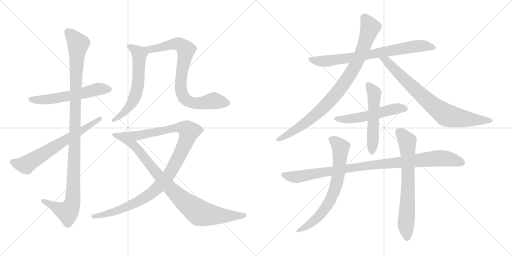
t = 0.00 s
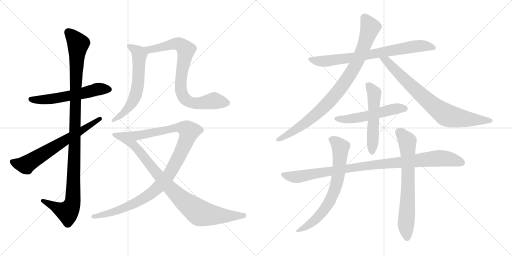
t = 2.64 s
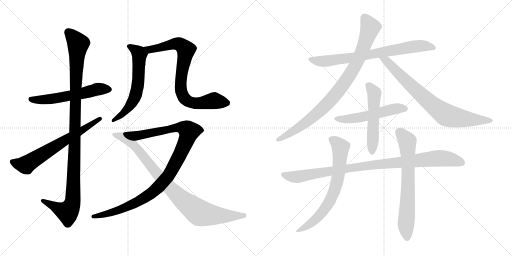
t = 5.27 s
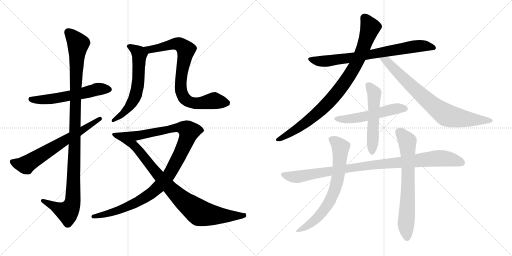
t = 7.91 s
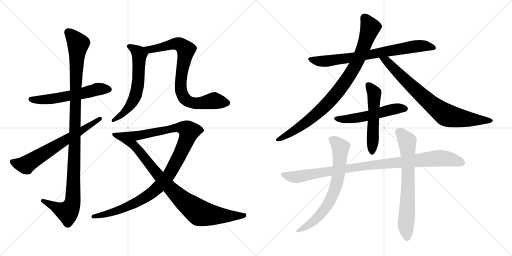
t = 10.54 s
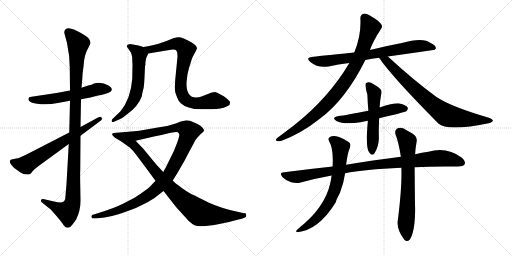
t = 13.18 s

The animated SVG that drew these frames (rendered in a browser with its animation timeline set to each time). Animation: 15 CSS @keyframes rules; one cycle of 13.18 s.

<svg version="1.1" viewBox="0 0 2048 1024" xmlns="http://www.w3.org/2000/svg">
  <g stroke="lightgray" stroke-dasharray="1,1" stroke-width="1" transform="scale(4, 4)">
    <line x1="0" y1="0" x2="256" y2="256"></line>
    <line x1="256" y1="0" x2="0" y2="256"></line>
    <line x1="128" y1="0" x2="128" y2="256"></line>
    <line x1="0" y1="128" x2="256" y2="128"></line>
    <line x1="256" y1="0" x2="512" y2="256"></line>
    <line x1="512" y1="0" x2="256" y2="256"></line>
    <line x1="384" y1="0" x2="384" y2="256"></line>
    <line x1="256" y1="128" x2="512" y2="128"></line>
  </g>
<g transform="scale(1, -1) translate(0, -850)">
   <style type="text/css">
    @keyframes keyframes0 {
      from {
       stroke: black;
       stroke-dashoffset: 570;
       stroke-width: 128;
       }
       65% {
       animation-timing-function: step-end;
       stroke: black;
       stroke-dashoffset: 0;
       stroke-width: 128;
       }
       to {
       stroke: black;
       stroke-width: 1024;
       }
       }
       #make-me-a-hanzi-animation-0 {
         animation: keyframes0 0.713867s both;
         animation-delay: 0.000000s;
         animation-timing-function: linear;
       }
    @keyframes keyframes1 {
      from {
       stroke: black;
       stroke-dashoffset: 1104;
       stroke-width: 128;
       }
       78% {
       animation-timing-function: step-end;
       stroke: black;
       stroke-dashoffset: 0;
       stroke-width: 128;
       }
       to {
       stroke: black;
       stroke-width: 1024;
       }
       }
       #make-me-a-hanzi-animation-1 {
         animation: keyframes1 1.148438s both;
         animation-delay: 0.713867s;
         animation-timing-function: linear;
       }
    @keyframes keyframes2 {
      from {
       stroke: black;
       stroke-dashoffset: 660;
       stroke-width: 128;
       }
       68% {
       animation-timing-function: step-end;
       stroke: black;
       stroke-dashoffset: 0;
       stroke-width: 128;
       }
       to {
       stroke: black;
       stroke-width: 1024;
       }
       }
       #make-me-a-hanzi-animation-2 {
         animation: keyframes2 0.787109s both;
         animation-delay: 1.862305s;
         animation-timing-function: linear;
       }
    @keyframes keyframes3 {
      from {
       stroke: black;
       stroke-dashoffset: 610;
       stroke-width: 128;
       }
       67% {
       animation-timing-function: step-end;
       stroke: black;
       stroke-dashoffset: 0;
       stroke-width: 128;
       }
       to {
       stroke: black;
       stroke-width: 1024;
       }
       }
       #make-me-a-hanzi-animation-3 {
         animation: keyframes3 0.746419s both;
         animation-delay: 2.649414s;
         animation-timing-function: linear;
       }
    @keyframes keyframes4 {
      from {
       stroke: black;
       stroke-dashoffset: 806;
       stroke-width: 128;
       }
       72% {
       animation-timing-function: step-end;
       stroke: black;
       stroke-dashoffset: 0;
       stroke-width: 128;
       }
       to {
       stroke: black;
       stroke-width: 1024;
       }
       }
       #make-me-a-hanzi-animation-4 {
         animation: keyframes4 0.905924s both;
         animation-delay: 3.395833s;
         animation-timing-function: linear;
       }
    @keyframes keyframes5 {
      from {
       stroke: black;
       stroke-dashoffset: 1055;
       stroke-width: 128;
       }
       77% {
       animation-timing-function: step-end;
       stroke: black;
       stroke-dashoffset: 0;
       stroke-width: 128;
       }
       to {
       stroke: black;
       stroke-width: 1024;
       }
       }
       #make-me-a-hanzi-animation-5 {
         animation: keyframes5 1.108561s both;
         animation-delay: 4.301757s;
         animation-timing-function: linear;
       }
    @keyframes keyframes6 {
      from {
       stroke: black;
       stroke-dashoffset: 902;
       stroke-width: 128;
       }
       75% {
       animation-timing-function: step-end;
       stroke: black;
       stroke-dashoffset: 0;
       stroke-width: 128;
       }
       to {
       stroke: black;
       stroke-width: 1024;
       }
       }
       #make-me-a-hanzi-animation-6 {
         animation: keyframes6 0.984049s both;
         animation-delay: 5.410318s;
         animation-timing-function: linear;
       }
    @keyframes keyframes7 {
      from {
       stroke: black;
       stroke-dashoffset: 753;
       stroke-width: 128;
       }
       71% {
       animation-timing-function: step-end;
       stroke: black;
       stroke-dashoffset: 0;
       stroke-width: 128;
       }
       to {
       stroke: black;
       stroke-width: 1024;
       }
       }
       #make-me-a-hanzi-animation-7 {
         animation: keyframes7 0.862793s both;
         animation-delay: 6.394367s;
         animation-timing-function: linear;
       }
    @keyframes keyframes8 {
      from {
       stroke: black;
       stroke-dashoffset: 900;
       stroke-width: 128;
       }
       75% {
       animation-timing-function: step-end;
       stroke: black;
       stroke-dashoffset: 0;
       stroke-width: 128;
       }
       to {
       stroke: black;
       stroke-width: 1024;
       }
       }
       #make-me-a-hanzi-animation-8 {
         animation: keyframes8 0.982422s both;
         animation-delay: 7.257160s;
         animation-timing-function: linear;
       }
    @keyframes keyframes9 {
      from {
       stroke: black;
       stroke-dashoffset: 786;
       stroke-width: 128;
       }
       72% {
       animation-timing-function: step-end;
       stroke: black;
       stroke-dashoffset: 0;
       stroke-width: 128;
       }
       to {
       stroke: black;
       stroke-width: 1024;
       }
       }
       #make-me-a-hanzi-animation-9 {
         animation: keyframes9 0.889648s both;
         animation-delay: 8.239582s;
         animation-timing-function: linear;
       }
    @keyframes keyframes10 {
      from {
       stroke: black;
       stroke-dashoffset: 534;
       stroke-width: 128;
       }
       63% {
       animation-timing-function: step-end;
       stroke: black;
       stroke-dashoffset: 0;
       stroke-width: 128;
       }
       to {
       stroke: black;
       stroke-width: 1024;
       }
       }
       #make-me-a-hanzi-animation-10 {
         animation: keyframes10 0.684570s both;
         animation-delay: 9.129230s;
         animation-timing-function: linear;
       }
    @keyframes keyframes11 {
      from {
       stroke: black;
       stroke-dashoffset: 535;
       stroke-width: 128;
       }
       64% {
       animation-timing-function: step-end;
       stroke: black;
       stroke-dashoffset: 0;
       stroke-width: 128;
       }
       to {
       stroke: black;
       stroke-width: 1024;
       }
       }
       #make-me-a-hanzi-animation-11 {
         animation: keyframes11 0.685384s both;
         animation-delay: 9.813800s;
         animation-timing-function: linear;
       }
    @keyframes keyframes12 {
      from {
       stroke: black;
       stroke-dashoffset: 977;
       stroke-width: 128;
       }
       76% {
       animation-timing-function: step-end;
       stroke: black;
       stroke-dashoffset: 0;
       stroke-width: 128;
       }
       to {
       stroke: black;
       stroke-width: 1024;
       }
       }
       #make-me-a-hanzi-animation-12 {
         animation: keyframes12 1.045085s both;
         animation-delay: 10.499184s;
         animation-timing-function: linear;
       }
    @keyframes keyframes13 {
      from {
       stroke: black;
       stroke-dashoffset: 700;
       stroke-width: 128;
       }
       69% {
       animation-timing-function: step-end;
       stroke: black;
       stroke-dashoffset: 0;
       stroke-width: 128;
       }
       to {
       stroke: black;
       stroke-width: 1024;
       }
       }
       #make-me-a-hanzi-animation-13 {
         animation: keyframes13 0.819661s both;
         animation-delay: 11.544269s;
         animation-timing-function: linear;
       }
    @keyframes keyframes14 {
      from {
       stroke: black;
       stroke-dashoffset: 692;
       stroke-width: 128;
       }
       69% {
       animation-timing-function: step-end;
       stroke: black;
       stroke-dashoffset: 0;
       stroke-width: 128;
       }
       to {
       stroke: black;
       stroke-width: 1024;
       }
       }
       #make-me-a-hanzi-animation-14 {
         animation: keyframes14 0.813151s both;
         animation-delay: 12.363930s;
         animation-timing-function: linear;
       }
</style>
<path d="M 280.0 488.5 L 226.0 478.5 L 126.0 463.5 Q 114.0 462.5 114.0 456.5 Q 109.0 437.5 164.0 433.5 Q 195.0 430.5 231.0 438.5 L 280.0 447.5 L 324.0 453.5 L 362.0 460.5 L 388.0 467.5 Q 424.0 473.5 442.0 483.5 Q 456.0 495.5 434.0 508.5 Q 407.0 523.5 376.0 516.5 Q 367.0 511.5 353.0 508.5 L 326.0 499.5 L 280.0 488.5 Z" fill="lightgray"></path> 
<path d="M 257.0 719.5 L 268.0 678.5 Q 279.0 627.5 279.0 580.5 L 280.0 488.5 L 280.0 447.5 L 277.0 320.5 L 275.0 274.5 L 266.0 115.5 L 262.0 67.5 Q 262.0 40.5 244.0 40.5 Q 233.0 40.5 216.0 44.5 L 173.0 54.5 Q 165.0 54.5 164.0 50.5 Q 161.0 46.5 168.0 40.5 L 203.0 12.5 L 226.0 -13.5 Q 248.0 -39.5 254.0 -49.5 Q 261.0 -59.5 268.0 -60.5 Q 276.0 -61.5 282.0 -56.5 Q 288.0 -51.5 304.0 -28.5 Q 322.0 6.5 322.0 48.5 L 321.0 108.5 Q 320.0 149.5 321.0 171.5 L 322.0 307.5 L 322.0 342.5 L 324.0 453.5 L 326.0 499.5 L 329.0 534.5 Q 330.0 563.5 334.0 583.5 Q 337.0 634.5 353.0 658.5 L 362.0 677.5 Q 362.0 683.5 357.0 693.5 Q 352.0 702.5 322.0 719.5 Q 293.0 736.5 275.0 737.5 Q 257.0 737.5 257.0 719.5 Z" fill="lightgray"></path> 
<path d="M 277.0 320.5 L 102.0 230.5 Q 85.0 224.5 80.0 220.5 Q 71.0 217.5 65.0 216.5 L 51.0 213.5 Q 44.0 212.5 42.0 210.5 Q 37.0 204.5 42.0 196.5 Q 44.0 192.5 57.0 178.5 L 82.0 160.5 Q 100.0 147.5 121.0 154.5 Q 123.0 154.5 130.0 165.5 Q 136.0 172.5 153.0 185.5 L 275.0 274.5 L 322.0 307.5 L 401.0 366.5 Q 411.0 372.5 406.0 380.5 Q 403.0 385.5 392.0 380.5 L 322.0 342.5 L 277.0 320.5 Z" fill="lightgray"></path> 
<path d="M 530.0 589.5 L 529.0 535.5 Q 523.0 455.5 482.0 405.5 L 452.0 376.5 Q 445.0 372.5 447.0 364.5 Q 450.0 359.5 458.0 364.5 L 474.0 371.5 Q 486.0 375.5 507.0 392.5 Q 552.0 423.5 567.0 464.5 Q 570.0 483.5 575.0 501.5 Q 577.0 517.5 578.0 540.5 L 580.0 584.5 Q 582.0 590.5 582.0 603.5 Q 582.0 616.5 593.0 636.5 C 602.0 654.5 602.0 654.5 574.0 662.5 L 554.0 668.5 Q 538.0 672.5 520.0 674.5 Q 498.0 670.5 514.0 654.5 L 523.0 641.5 L 526.0 633.5 Q 529.0 625.5 529.0 611.5 L 530.0 589.5 Z" fill="lightgray"></path> 
<path d="M 593.0 636.5 L 671.0 649.5 Q 701.0 654.5 705.0 648.5 Q 710.0 642.5 710.0 623.5 L 701.0 532.5 Q 698.0 494.5 701.0 481.5 Q 705.0 467.5 714.0 448.5 Q 727.0 424.5 778.0 414.5 Q 836.0 411.5 866.0 414.5 Q 897.0 417.5 918.0 430.5 Q 920.0 438.5 920.0 441.5 Q 921.0 444.5 910.0 453.5 Q 903.0 461.5 882.0 472.5 Q 866.0 482.5 860.0 482.5 Q 855.0 482.5 847.0 480.5 L 806.0 464.5 Q 796.0 460.5 784.0 460.5 Q 746.0 460.5 746.0 516.5 Q 746.0 522.5 750.0 553.5 L 756.0 578.5 L 767.0 613.5 Q 770.0 622.5 779.0 638.5 Q 788.0 654.5 788.0 657.5 Q 787.0 671.5 754.0 687.5 Q 736.0 696.5 724.0 700.5 Q 712.0 703.5 693.0 697.5 L 666.0 686.5 Q 634.0 673.5 597.0 666.5 L 574.0 662.5 C 544.0 657.5 563.0 631.5 593.0 636.5 Z" fill="lightgray"></path> 
<path d="M 691.0 128.5 L 703.0 147.5 Q 706.0 151.5 724.0 183.5 Q 743.0 215.5 744.0 219.5 L 782.0 290.5 Q 798.0 311.5 808.0 318.5 L 816.0 326.5 Q 817.0 339.5 790.0 354.5 L 767.0 364.5 Q 761.0 368.5 750.0 368.5 Q 739.0 369.5 706.0 357.5 Q 674.0 345.5 631.0 340.5 L 557.0 327.5 L 526.0 324.5 Q 511.0 324.5 503.0 322.5 C 473.0 319.5 513.0 280.5 542.0 287.5 L 616.0 304.5 Q 620.0 304.5 666.0 315.5 Q 712.0 326.5 714.0 318.5 Q 718.0 314.5 717.0 309.5 Q 717.0 304.5 710.0 283.5 L 696.0 247.5 L 662.0 178.5 Q 659.0 174.5 653.0 162.5 L 622.0 127.5 L 604.0 108.5 Q 595.0 97.5 568.0 79.5 Q 542.0 61.5 536.0 58.5 L 496.0 37.5 Q 459.0 18.5 394.0 -1.5 L 378.0 -6.5 Q 363.0 -8.5 366.0 -17.5 Q 366.0 -24.5 380.0 -23.5 L 392.0 -22.5 Q 442.0 -19.5 506.0 4.5 Q 542.0 15.5 576.0 34.5 Q 610.0 52.5 623.0 62.5 L 654.0 86.5 L 691.0 128.5 Z" fill="lightgray"></path> 
<path d="M 985.0 -11.5 Q 985.0 -1.5 976.0 -2.5 L 950.0 3.5 Q 887.0 16.5 836.0 39.5 L 774.0 70.5 Q 762.0 74.5 733.0 94.5 L 710.0 111.5 Q 706.0 113.5 691.0 128.5 L 653.0 162.5 L 625.0 192.5 L 574.0 254.5 Q 544.0 286.5 542.0 287.5 C 521.0 308.5 507.0 322.5 503.0 322.5 L 454.0 318.5 Q 440.0 313.5 461.0 298.5 Q 469.0 295.5 488.0 282.5 L 519.0 260.5 Q 530.0 251.5 549.0 225.5 Q 569.0 199.5 622.0 127.5 L 654.0 86.5 L 705.0 21.5 L 754.0 -32.5 Q 768.0 -45.5 778.0 -50.5 Q 789.0 -55.5 808.0 -54.5 Q 827.0 -53.5 832.0 -52.5 L 857.0 -49.5 L 882.0 -44.5 Q 909.0 -40.5 942.0 -30.5 L 970.0 -23.5 Q 987.0 -19.5 985.0 -11.5 Z" fill="lightgray"></path> 
<path d="M 1551.5 624.5 Q 1644.5 637.5 1739.5 651.5 Q 1740.5 654.5 1743.5 656.5 Q 1744.5 668.5 1722.5 678.5 Q 1692.5 702.5 1607.5 678.5 Q 1543.5 666.5 1479.5 650.5 L 1416.5 640.5 Q 1262.5 625.5 1248.5 622.5 Q 1220.5 619.5 1241.5 602.5 Q 1271.5 577.5 1314.5 584.5 Q 1351.5 593.5 1397.5 598.5 L 1461.5 610.5 Q 1486.5 616.5 1516.5 619.5 L 1551.5 624.5 Z" fill="lightgray"></path> 
<path d="M 1479.5 650.5 Q 1492.5 686.5 1522.5 732.5 Q 1531.5 742.5 1525.5 752.5 Q 1519.5 764.5 1487.5 783.5 Q 1465.5 796.5 1455.5 795.5 Q 1440.5 792.5 1441.5 775.5 Q 1445.5 709.5 1417.5 641.5 Q 1416.5 641.5 1416.5 640.5 L 1397.5 598.5 Q 1313.5 457.5 1177.5 350.5 Q 1146.5 326.5 1107.5 297.5 Q 1100.5 290.5 1106.5 286.5 Q 1113.5 283.5 1126.5 287.5 Q 1207.5 318.5 1276.5 373.5 Q 1381.5 449.5 1461.5 610.5 L 1479.5 650.5 Z" fill="lightgray"></path> 
<path d="M 1516.5 619.5 Q 1562.5 549.5 1753.5 356.5 Q 1789.5 323.5 1959.5 358.5 Q 1969.5 362.5 1971.5 367.5 Q 1971.5 373.5 1955.5 379.5 Q 1801.5 424.5 1744.5 463.5 Q 1654.5 529.5 1551.5 624.5 C 1529.5 644.5 1499.5 644.5 1516.5 619.5 Z" fill="lightgray"></path> 
<path d="M 1516.5 377.5 Q 1619.5 401.5 1626.5 406.5 Q 1633.5 413.5 1630.5 420.5 Q 1623.5 430.5 1598.5 436.5 Q 1577.5 439.5 1518.5 420.5 L 1473.5 407.5 Q 1383.5 389.5 1354.5 386.5 Q 1323.5 380.5 1345.5 366.5 Q 1376.5 350.5 1442.5 361.5 Q 1455.5 364.5 1471.5 367.5 L 1516.5 377.5 Z" fill="lightgray"></path> 
<path d="M 1471.5 367.5 Q 1462.5 270.5 1473.5 246.5 Q 1476.5 242.5 1480.5 236.5 Q 1487.5 226.5 1497.5 236.5 Q 1516.5 266.5 1515.5 302.5 Q 1514.5 324.5 1516.5 377.5 L 1518.5 420.5 Q 1519.5 445.5 1524.5 471.5 Q 1530.5 490.5 1513.5 501.5 Q 1498.5 511.5 1484.5 519.5 Q 1474.5 523.5 1464.5 518.5 Q 1457.5 514.5 1469.5 471.5 Q 1470.5 440.5 1473.5 407.5 L 1471.5 367.5 Z" fill="lightgray"></path> 
<path d="M 1658.5 181.5 Q 1713.5 184.5 1776.5 184.5 Q 1806.5 183.5 1832.5 184.5 Q 1853.5 184.5 1858.5 193.5 Q 1864.5 205.5 1847.5 219.5 Q 1787.5 264.5 1713.5 243.5 Q 1688.5 240.5 1660.5 233.5 L 1603.5 223.5 Q 1503.5 211.5 1384.5 191.5 L 1330.5 184.5 Q 1237.5 174.5 1136.5 161.5 Q 1114.5 160.5 1130.5 141.5 Q 1145.5 126.5 1164.5 121.5 Q 1186.5 115.5 1202.5 120.5 Q 1260.5 136.5 1326.5 148.5 L 1380.5 157.5 Q 1455.5 172.5 1605.5 179.5 L 1658.5 181.5 Z" fill="lightgray"></path> 
<path d="M 1384.5 191.5 Q 1390.5 239.5 1399.5 259.5 Q 1406.5 277.5 1391.5 284.5 Q 1343.5 312.5 1321.5 303.5 Q 1309.5 299.5 1316.5 285.5 Q 1334.5 255.5 1330.5 184.5 L 1326.5 148.5 Q 1314.5 40.5 1216.5 -44.5 Q 1203.5 -54.5 1189.5 -67.5 Q 1179.5 -76.5 1189.5 -78.5 Q 1274.5 -69.5 1342.5 40.5 Q 1345.5 52.5 1359.5 78.5 Q 1374.5 115.5 1380.5 157.5 L 1384.5 191.5 Z" fill="lightgray"></path> 
<path d="M 1605.5 179.5 Q 1608.5 107.5 1592.5 -21.5 Q 1582.5 -66.5 1617.5 -108.5 Q 1627.5 -120.5 1639.5 -107.5 Q 1660.5 -74.5 1660.5 14.5 Q 1659.5 47.5 1658.5 181.5 L 1660.5 233.5 Q 1661.5 255.5 1665.5 277.5 Q 1672.5 302.5 1649.5 316.5 Q 1631.5 326.5 1612.5 337.5 Q 1597.5 341.5 1587.5 335.5 Q 1577.5 328.5 1582.5 311.5 Q 1594.5 281.5 1603.5 223.5 L 1605.5 179.5 Z" fill="lightgray"></path> 
      <clipPath id="make-me-a-hanzi-clip-0">
      <path d="M 280.0 488.5 L 226.0 478.5 L 126.0 463.5 Q 114.0 462.5 114.0 456.5 Q 109.0 437.5 164.0 433.5 Q 195.0 430.5 231.0 438.5 L 280.0 447.5 L 324.0 453.5 L 362.0 460.5 L 388.0 467.5 Q 424.0 473.5 442.0 483.5 Q 456.0 495.5 434.0 508.5 Q 407.0 523.5 376.0 516.5 Q 367.0 511.5 353.0 508.5 L 326.0 499.5 L 280.0 488.5 Z" fill="lightgray"></path>
      </clipPath>
      <path clip-path="url(#make-me-a-hanzi-clip-0)" d="M 124.0 453.5 L 154.0 449.5 L 207.0 454.5 L 314.0 473.5 L 387.0 493.5 L 433.0 494.5 " fill="none" id="make-me-a-hanzi-animation-0" stroke-dasharray="442 884" stroke-linecap="round"></path>

      <clipPath id="make-me-a-hanzi-clip-1">
      <path d="M 257.0 719.5 L 268.0 678.5 Q 279.0 627.5 279.0 580.5 L 280.0 488.5 L 280.0 447.5 L 277.0 320.5 L 275.0 274.5 L 266.0 115.5 L 262.0 67.5 Q 262.0 40.5 244.0 40.5 Q 233.0 40.5 216.0 44.5 L 173.0 54.5 Q 165.0 54.5 164.0 50.5 Q 161.0 46.5 168.0 40.5 L 203.0 12.5 L 226.0 -13.5 Q 248.0 -39.5 254.0 -49.5 Q 261.0 -59.5 268.0 -60.5 Q 276.0 -61.5 282.0 -56.5 Q 288.0 -51.5 304.0 -28.5 Q 322.0 6.5 322.0 48.5 L 321.0 108.5 Q 320.0 149.5 321.0 171.5 L 322.0 307.5 L 322.0 342.5 L 324.0 453.5 L 326.0 499.5 L 329.0 534.5 Q 330.0 563.5 334.0 583.5 Q 337.0 634.5 353.0 658.5 L 362.0 677.5 Q 362.0 683.5 357.0 693.5 Q 352.0 702.5 322.0 719.5 Q 293.0 736.5 275.0 737.5 Q 257.0 737.5 257.0 719.5 Z" fill="lightgray"></path>
      </clipPath>
      <path clip-path="url(#make-me-a-hanzi-clip-1)" d="M 273.0 721.5 L 313.0 673.5 L 303.0 527.5 L 290.0 41.5 L 270.0 2.5 L 171.0 47.5 " fill="none" id="make-me-a-hanzi-animation-1" stroke-dasharray="976 1952" stroke-linecap="round"></path>

      <clipPath id="make-me-a-hanzi-clip-2">
      <path d="M 277.0 320.5 L 102.0 230.5 Q 85.0 224.5 80.0 220.5 Q 71.0 217.5 65.0 216.5 L 51.0 213.5 Q 44.0 212.5 42.0 210.5 Q 37.0 204.5 42.0 196.5 Q 44.0 192.5 57.0 178.5 L 82.0 160.5 Q 100.0 147.5 121.0 154.5 Q 123.0 154.5 130.0 165.5 Q 136.0 172.5 153.0 185.5 L 275.0 274.5 L 322.0 307.5 L 401.0 366.5 Q 411.0 372.5 406.0 380.5 Q 403.0 385.5 392.0 380.5 L 322.0 342.5 L 277.0 320.5 Z" fill="lightgray"></path>
      </clipPath>
      <path clip-path="url(#make-me-a-hanzi-clip-2)" d="M 49.0 203.5 L 102.0 191.5 L 399.0 375.5 " fill="none" id="make-me-a-hanzi-animation-2" stroke-dasharray="532 1064" stroke-linecap="round"></path>

      <clipPath id="make-me-a-hanzi-clip-3">
      <path d="M 530.0 589.5 L 529.0 535.5 Q 523.0 455.5 482.0 405.5 L 452.0 376.5 Q 445.0 372.5 447.0 364.5 Q 450.0 359.5 458.0 364.5 L 474.0 371.5 Q 486.0 375.5 507.0 392.5 Q 552.0 423.5 567.0 464.5 Q 570.0 483.5 575.0 501.5 Q 577.0 517.5 578.0 540.5 L 580.0 584.5 Q 582.0 590.5 582.0 603.5 Q 582.0 616.5 593.0 636.5 C 602.0 654.5 602.0 654.5 574.0 662.5 L 554.0 668.5 Q 538.0 672.5 520.0 674.5 Q 498.0 670.5 514.0 654.5 L 523.0 641.5 L 526.0 633.5 Q 529.0 625.5 529.0 611.5 L 530.0 589.5 Z" fill="lightgray"></path>
      </clipPath>
      <path clip-path="url(#make-me-a-hanzi-clip-3)" d="M 517.0 664.5 L 558.0 633.5 L 550.0 501.5 L 542.0 467.5 L 525.0 433.5 L 493.0 396.5 L 453.0 369.5 " fill="none" id="make-me-a-hanzi-animation-3" stroke-dasharray="482 964" stroke-linecap="round"></path>

      <clipPath id="make-me-a-hanzi-clip-4">
      <path d="M 593.0 636.5 L 671.0 649.5 Q 701.0 654.5 705.0 648.5 Q 710.0 642.5 710.0 623.5 L 701.0 532.5 Q 698.0 494.5 701.0 481.5 Q 705.0 467.5 714.0 448.5 Q 727.0 424.5 778.0 414.5 Q 836.0 411.5 866.0 414.5 Q 897.0 417.5 918.0 430.5 Q 920.0 438.5 920.0 441.5 Q 921.0 444.5 910.0 453.5 Q 903.0 461.5 882.0 472.5 Q 866.0 482.5 860.0 482.5 Q 855.0 482.5 847.0 480.5 L 806.0 464.5 Q 796.0 460.5 784.0 460.5 Q 746.0 460.5 746.0 516.5 Q 746.0 522.5 750.0 553.5 L 756.0 578.5 L 767.0 613.5 Q 770.0 622.5 779.0 638.5 Q 788.0 654.5 788.0 657.5 Q 787.0 671.5 754.0 687.5 Q 736.0 696.5 724.0 700.5 Q 712.0 703.5 693.0 697.5 L 666.0 686.5 Q 634.0 673.5 597.0 666.5 L 574.0 662.5 C 544.0 657.5 563.0 631.5 593.0 636.5 Z" fill="lightgray"></path>
      </clipPath>
      <path clip-path="url(#make-me-a-hanzi-clip-4)" d="M 580.0 660.5 L 600.0 651.5 L 695.0 674.5 L 726.0 668.5 L 744.0 647.5 L 723.0 521.5 L 724.0 488.5 L 737.0 458.5 L 759.0 442.5 L 788.0 436.5 L 852.0 447.5 L 907.0 438.5 " fill="none" id="make-me-a-hanzi-animation-4" stroke-dasharray="678 1356" stroke-linecap="round"></path>

      <clipPath id="make-me-a-hanzi-clip-5">
      <path d="M 691.0 128.5 L 703.0 147.5 Q 706.0 151.5 724.0 183.5 Q 743.0 215.5 744.0 219.5 L 782.0 290.5 Q 798.0 311.5 808.0 318.5 L 816.0 326.5 Q 817.0 339.5 790.0 354.5 L 767.0 364.5 Q 761.0 368.5 750.0 368.5 Q 739.0 369.5 706.0 357.5 Q 674.0 345.5 631.0 340.5 L 557.0 327.5 L 526.0 324.5 Q 511.0 324.5 503.0 322.5 C 473.0 319.5 513.0 280.5 542.0 287.5 L 616.0 304.5 Q 620.0 304.5 666.0 315.5 Q 712.0 326.5 714.0 318.5 Q 718.0 314.5 717.0 309.5 Q 717.0 304.5 710.0 283.5 L 696.0 247.5 L 662.0 178.5 Q 659.0 174.5 653.0 162.5 L 622.0 127.5 L 604.0 108.5 Q 595.0 97.5 568.0 79.5 Q 542.0 61.5 536.0 58.5 L 496.0 37.5 Q 459.0 18.5 394.0 -1.5 L 378.0 -6.5 Q 363.0 -8.5 366.0 -17.5 Q 366.0 -24.5 380.0 -23.5 L 392.0 -22.5 Q 442.0 -19.5 506.0 4.5 Q 542.0 15.5 576.0 34.5 Q 610.0 52.5 623.0 62.5 L 654.0 86.5 L 691.0 128.5 Z" fill="lightgray"></path>
      </clipPath>
      <path clip-path="url(#make-me-a-hanzi-clip-5)" d="M 509.0 318.5 L 560.0 309.5 L 722.0 341.5 L 740.0 336.5 L 756.0 321.5 L 723.0 238.5 L 682.0 161.5 L 614.0 84.5 L 547.0 41.5 L 493.0 16.5 L 436.0 -3.5 L 375.0 -15.5 " fill="none" id="make-me-a-hanzi-animation-5" stroke-dasharray="927 1854" stroke-linecap="round"></path>

      <clipPath id="make-me-a-hanzi-clip-6">
      <path d="M 985.0 -11.5 Q 985.0 -1.5 976.0 -2.5 L 950.0 3.5 Q 887.0 16.5 836.0 39.5 L 774.0 70.5 Q 762.0 74.5 733.0 94.5 L 710.0 111.5 Q 706.0 113.5 691.0 128.5 L 653.0 162.5 L 625.0 192.5 L 574.0 254.5 Q 544.0 286.5 542.0 287.5 C 521.0 308.5 507.0 322.5 503.0 322.5 L 454.0 318.5 Q 440.0 313.5 461.0 298.5 Q 469.0 295.5 488.0 282.5 L 519.0 260.5 Q 530.0 251.5 549.0 225.5 Q 569.0 199.5 622.0 127.5 L 654.0 86.5 L 705.0 21.5 L 754.0 -32.5 Q 768.0 -45.5 778.0 -50.5 Q 789.0 -55.5 808.0 -54.5 Q 827.0 -53.5 832.0 -52.5 L 857.0 -49.5 L 882.0 -44.5 Q 909.0 -40.5 942.0 -30.5 L 970.0 -23.5 Q 987.0 -19.5 985.0 -11.5 Z" fill="lightgray"></path>
      </clipPath>
      <path clip-path="url(#make-me-a-hanzi-clip-6)" d="M 459.0 309.5 L 496.0 301.5 L 540.0 266.5 L 633.0 148.5 L 690.0 88.5 L 794.0 1.5 L 897.0 -13.5 L 976.0 -11.5 " fill="none" id="make-me-a-hanzi-animation-6" stroke-dasharray="774 1548" stroke-linecap="round"></path>

      <clipPath id="make-me-a-hanzi-clip-7">
      <path d="M 1551.5 624.5 Q 1644.5 637.5 1739.5 651.5 Q 1740.5 654.5 1743.5 656.5 Q 1744.5 668.5 1722.5 678.5 Q 1692.5 702.5 1607.5 678.5 Q 1543.5 666.5 1479.5 650.5 L 1416.5 640.5 Q 1262.5 625.5 1248.5 622.5 Q 1220.5 619.5 1241.5 602.5 Q 1271.5 577.5 1314.5 584.5 Q 1351.5 593.5 1397.5 598.5 L 1461.5 610.5 Q 1486.5 616.5 1516.5 619.5 L 1551.5 624.5 Z" fill="lightgray"></path>
      </clipPath>
      <path clip-path="url(#make-me-a-hanzi-clip-7)" d="M 1243.5 613.5 L 1304.5 605.5 L 1658.5 665.5 L 1694.5 667.5 L 1734.5 659.5 " fill="none" id="make-me-a-hanzi-animation-7" stroke-dasharray="625 1250" stroke-linecap="round"></path>

      <clipPath id="make-me-a-hanzi-clip-8">
      <path d="M 1479.5 650.5 Q 1492.5 686.5 1522.5 732.5 Q 1531.5 742.5 1525.5 752.5 Q 1519.5 764.5 1487.5 783.5 Q 1465.5 796.5 1455.5 795.5 Q 1440.5 792.5 1441.5 775.5 Q 1445.5 709.5 1417.5 641.5 Q 1416.5 641.5 1416.5 640.5 L 1397.5 598.5 Q 1313.5 457.5 1177.5 350.5 Q 1146.5 326.5 1107.5 297.5 Q 1100.5 290.5 1106.5 286.5 Q 1113.5 283.5 1126.5 287.5 Q 1207.5 318.5 1276.5 373.5 Q 1381.5 449.5 1461.5 610.5 L 1479.5 650.5 Z" fill="lightgray"></path>
      </clipPath>
      <path clip-path="url(#make-me-a-hanzi-clip-8)" d="M 1457.5 779.5 L 1480.5 740.5 L 1477.5 728.5 L 1434.5 613.5 L 1371.5 511.5 L 1316.5 442.5 L 1256.5 386.5 L 1195.5 340.5 L 1111.5 291.5 " fill="none" id="make-me-a-hanzi-animation-8" stroke-dasharray="772 1544" stroke-linecap="round"></path>

      <clipPath id="make-me-a-hanzi-clip-9">
      <path d="M 1516.5 619.5 Q 1562.5 549.5 1753.5 356.5 Q 1789.5 323.5 1959.5 358.5 Q 1969.5 362.5 1971.5 367.5 Q 1971.5 373.5 1955.5 379.5 Q 1801.5 424.5 1744.5 463.5 Q 1654.5 529.5 1551.5 624.5 C 1529.5 644.5 1499.5 644.5 1516.5 619.5 Z" fill="lightgray"></path>
      </clipPath>
      <path clip-path="url(#make-me-a-hanzi-clip-9)" d="M 1522.5 618.5 L 1547.5 605.5 L 1722.5 435.5 L 1786.5 389.5 L 1837.5 377.5 L 1963.5 366.5 " fill="none" id="make-me-a-hanzi-animation-9" stroke-dasharray="658 1316" stroke-linecap="round"></path>

      <clipPath id="make-me-a-hanzi-clip-10">
      <path d="M 1516.5 377.5 Q 1619.5 401.5 1626.5 406.5 Q 1633.5 413.5 1630.5 420.5 Q 1623.5 430.5 1598.5 436.5 Q 1577.5 439.5 1518.5 420.5 L 1473.5 407.5 Q 1383.5 389.5 1354.5 386.5 Q 1323.5 380.5 1345.5 366.5 Q 1376.5 350.5 1442.5 361.5 Q 1455.5 364.5 1471.5 367.5 L 1516.5 377.5 Z" fill="lightgray"></path>
      </clipPath>
      <path clip-path="url(#make-me-a-hanzi-clip-10)" d="M 1347.5 377.5 L 1386.5 373.5 L 1430.5 378.5 L 1587.5 416.5 L 1620.5 415.5 " fill="none" id="make-me-a-hanzi-animation-10" stroke-dasharray="406 812" stroke-linecap="round"></path>

      <clipPath id="make-me-a-hanzi-clip-11">
      <path d="M 1471.5 367.5 Q 1462.5 270.5 1473.5 246.5 Q 1476.5 242.5 1480.5 236.5 Q 1487.5 226.5 1497.5 236.5 Q 1516.5 266.5 1515.5 302.5 Q 1514.5 324.5 1516.5 377.5 L 1518.5 420.5 Q 1519.5 445.5 1524.5 471.5 Q 1530.5 490.5 1513.5 501.5 Q 1498.5 511.5 1484.5 519.5 Q 1474.5 523.5 1464.5 518.5 Q 1457.5 514.5 1469.5 471.5 Q 1470.5 440.5 1473.5 407.5 L 1471.5 367.5 Z" fill="lightgray"></path>
      </clipPath>
      <path clip-path="url(#make-me-a-hanzi-clip-11)" d="M 1471.5 511.5 L 1497.5 478.5 L 1489.5 241.5 " fill="none" id="make-me-a-hanzi-animation-11" stroke-dasharray="407 814" stroke-linecap="round"></path>

      <clipPath id="make-me-a-hanzi-clip-12">
      <path d="M 1658.5 181.5 Q 1713.5 184.5 1776.5 184.5 Q 1806.5 183.5 1832.5 184.5 Q 1853.5 184.5 1858.5 193.5 Q 1864.5 205.5 1847.5 219.5 Q 1787.5 264.5 1713.5 243.5 Q 1688.5 240.5 1660.5 233.5 L 1603.5 223.5 Q 1503.5 211.5 1384.5 191.5 L 1330.5 184.5 Q 1237.5 174.5 1136.5 161.5 Q 1114.5 160.5 1130.5 141.5 Q 1145.5 126.5 1164.5 121.5 Q 1186.5 115.5 1202.5 120.5 Q 1260.5 136.5 1326.5 148.5 L 1380.5 157.5 Q 1455.5 172.5 1605.5 179.5 L 1658.5 181.5 Z" fill="lightgray"></path>
      </clipPath>
      <path clip-path="url(#make-me-a-hanzi-clip-12)" d="M 1133.5 151.5 L 1185.5 142.5 L 1461.5 187.5 L 1742.5 216.5 L 1790.5 215.5 L 1846.5 199.5 " fill="none" id="make-me-a-hanzi-animation-12" stroke-dasharray="849 1698" stroke-linecap="round"></path>

      <clipPath id="make-me-a-hanzi-clip-13">
      <path d="M 1384.5 191.5 Q 1390.5 239.5 1399.5 259.5 Q 1406.5 277.5 1391.5 284.5 Q 1343.5 312.5 1321.5 303.5 Q 1309.5 299.5 1316.5 285.5 Q 1334.5 255.5 1330.5 184.5 L 1326.5 148.5 Q 1314.5 40.5 1216.5 -44.5 Q 1203.5 -54.5 1189.5 -67.5 Q 1179.5 -76.5 1189.5 -78.5 Q 1274.5 -69.5 1342.5 40.5 Q 1345.5 52.5 1359.5 78.5 Q 1374.5 115.5 1380.5 157.5 L 1384.5 191.5 Z" fill="lightgray"></path>
      </clipPath>
      <path clip-path="url(#make-me-a-hanzi-clip-13)" d="M 1324.5 293.5 L 1362.5 260.5 L 1351.5 141.5 L 1335.5 80.5 L 1307.5 28.5 L 1269.5 -20.5 L 1195.5 -72.5 " fill="none" id="make-me-a-hanzi-animation-13" stroke-dasharray="572 1144" stroke-linecap="round"></path>

      <clipPath id="make-me-a-hanzi-clip-14">
      <path d="M 1605.5 179.5 Q 1608.5 107.5 1592.5 -21.5 Q 1582.5 -66.5 1617.5 -108.5 Q 1627.5 -120.5 1639.5 -107.5 Q 1660.5 -74.5 1660.5 14.5 Q 1659.5 47.5 1658.5 181.5 L 1660.5 233.5 Q 1661.5 255.5 1665.5 277.5 Q 1672.5 302.5 1649.5 316.5 Q 1631.5 326.5 1612.5 337.5 Q 1597.5 341.5 1587.5 335.5 Q 1577.5 328.5 1582.5 311.5 Q 1594.5 281.5 1603.5 223.5 L 1605.5 179.5 Z" fill="lightgray"></path>
      </clipPath>
      <path clip-path="url(#make-me-a-hanzi-clip-14)" d="M 1597.5 321.5 L 1629.5 285.5 L 1633.5 125.5 L 1623.5 -42.5 L 1628.5 -101.5 " fill="none" id="make-me-a-hanzi-animation-14" stroke-dasharray="564 1128" stroke-linecap="round"></path>

</g>
</svg>
